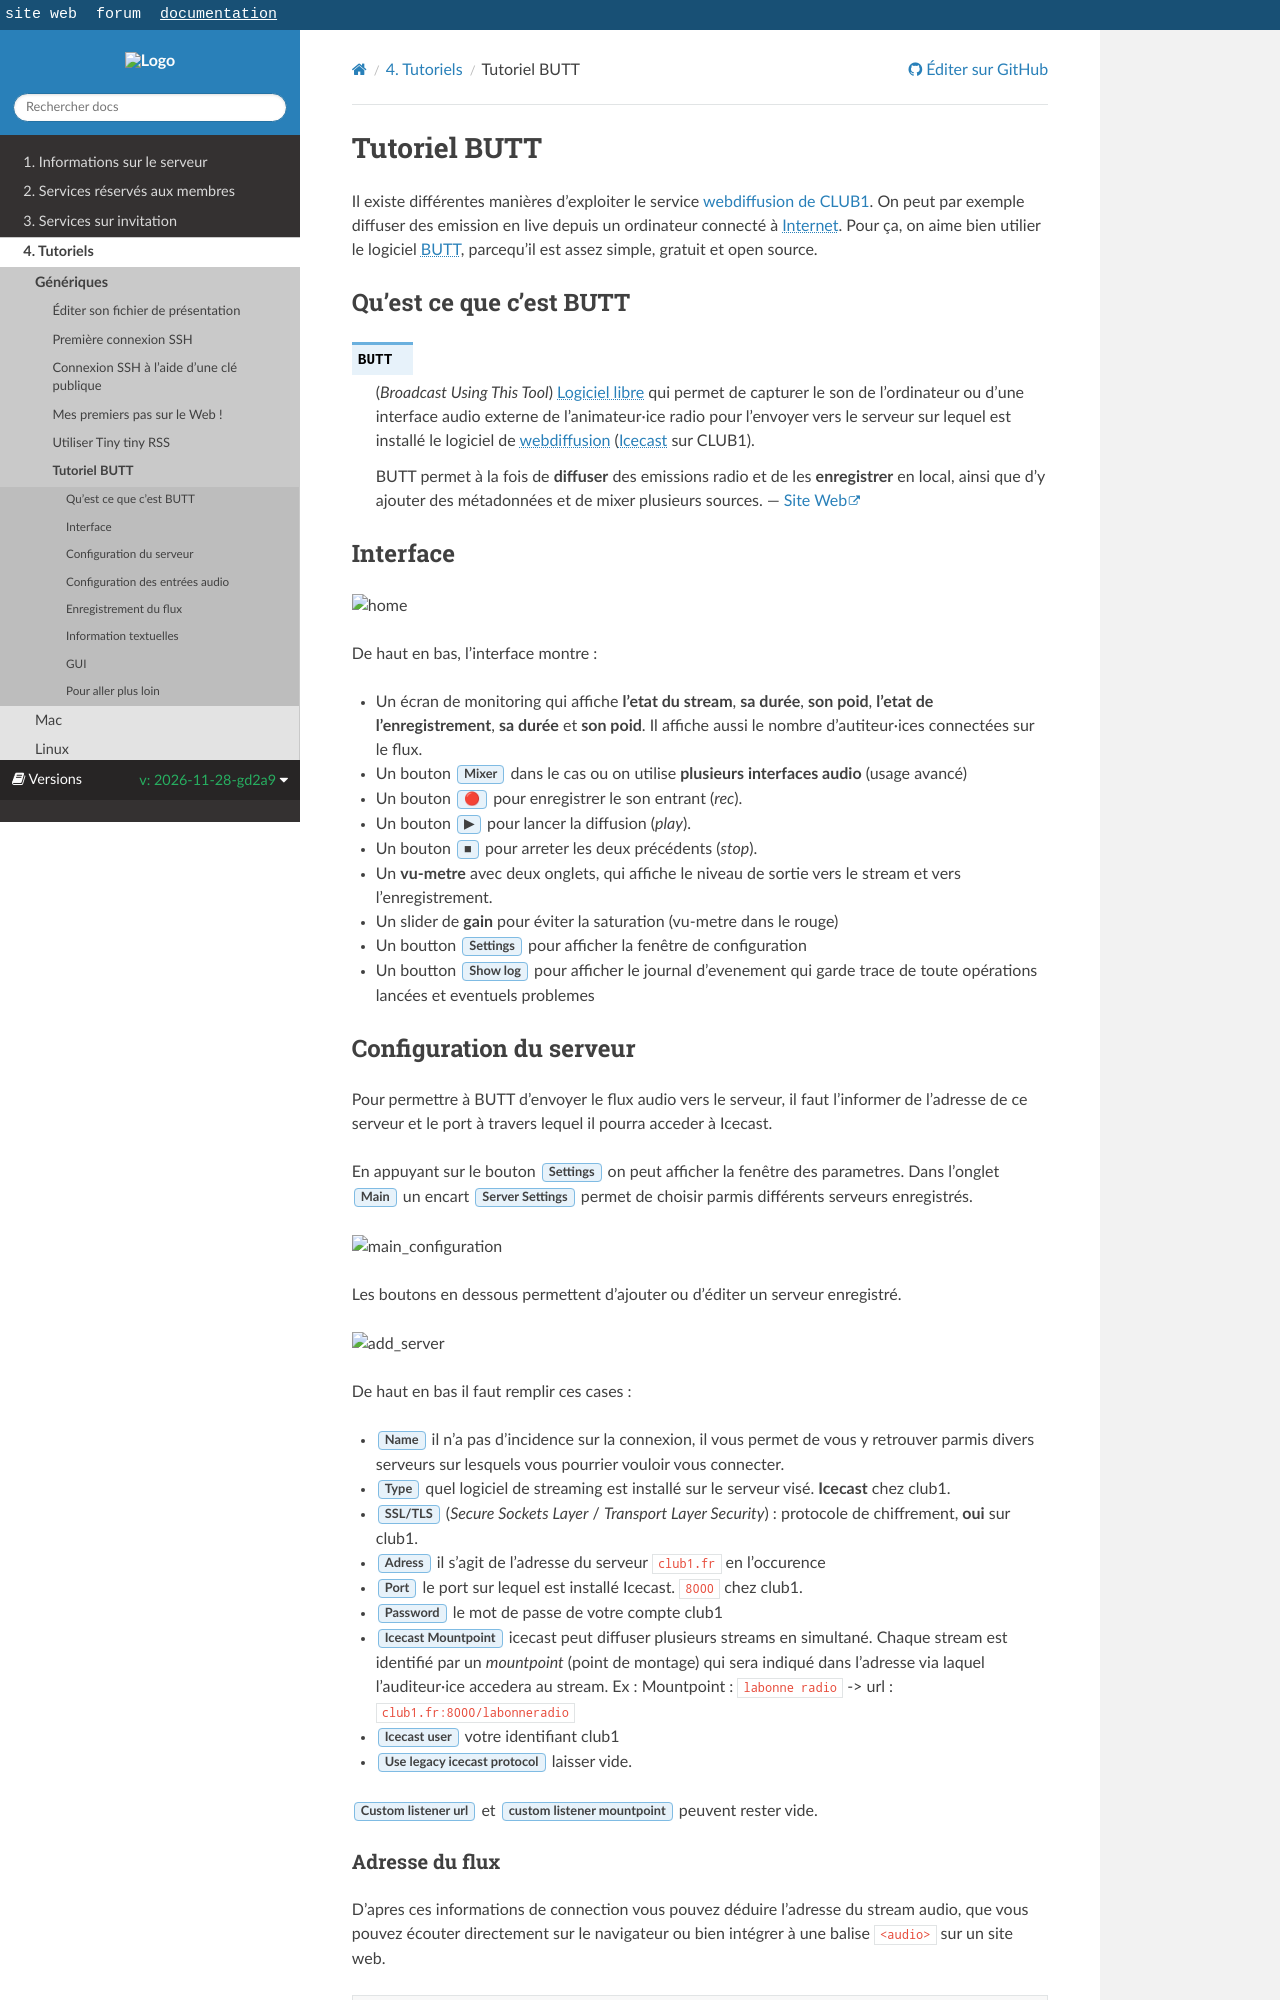

repository: club-1/docs · page: pr-preview/pr-386/fr/tutos/butt.html · generator: sphinx

Tutoriel BUTT
=============

Il existe différentes manières d'exploiter le service [webdiffusion de CLUB1](/services/webcast.md).
On peut par exemple diffuser des emission en live depuis un ordinateur connecté à {term}`Internet`.
Pour ça, on aime bien utilier le logiciel {logiciel}`BUTT`, parcequ'il est assez simple, gratuit et open source.


Qu'est ce que c'est BUTT
------------------------

```{logiciel} BUTT
(_Broadcast Using This Tool_) {term}`Logiciel libre` qui permet de capturer le son de l'ordinateur
ou d'une interface audio externe de l'animateur·ice radio pour l'envoyer vers le serveur
sur lequel est installé le logiciel de {term}`webdiffusion` ({logiciel}`Icecast` sur CLUB1).

BUTT permet à la fois de **diffuser** des emissions radio et de les **enregistrer** en local,
ainsi que d'y ajouter des métadonnées et de mixer plusieurs sources. ---
[Site Web](https://danielnoethen.de/butt/) 
```


Interface
---------

![home](butt/home.png)

De haut en bas, l'interface montre :

- Un écran de monitoring qui affiche **l'etat du stream**, **sa durée**, **son poid**,
  **l'etat de l'enregistrement**, **sa durée** et **son poid**.
  Il affiche aussi le nombre d'autiteur·ices connectées sur le flux.
- Un bouton {guilabel}`Mixer` dans le cas ou on utilise **plusieurs interfaces audio** (usage avancé)
- Un bouton {guilabel}`🔴` pour enregistrer le son entrant (*rec*).
- Un bouton {guilabel}`▶` pour lancer la diffusion (*play*).
- Un bouton {guilabel}`■` pour arreter les deux précédents (*stop*).
- Un **vu-metre** avec deux onglets, qui affiche le niveau de sortie vers le stream et vers l'enregistrement.
- Un slider de **gain** pour éviter la saturation (vu-metre dans le rouge)
- Un boutton {guilabel}`Settings` pour afficher la fenêtre de configuration
- Un boutton {guilabel}`Show log` pour afficher le journal d'evenement
  qui garde trace de toute opérations lancées et eventuels problemes
